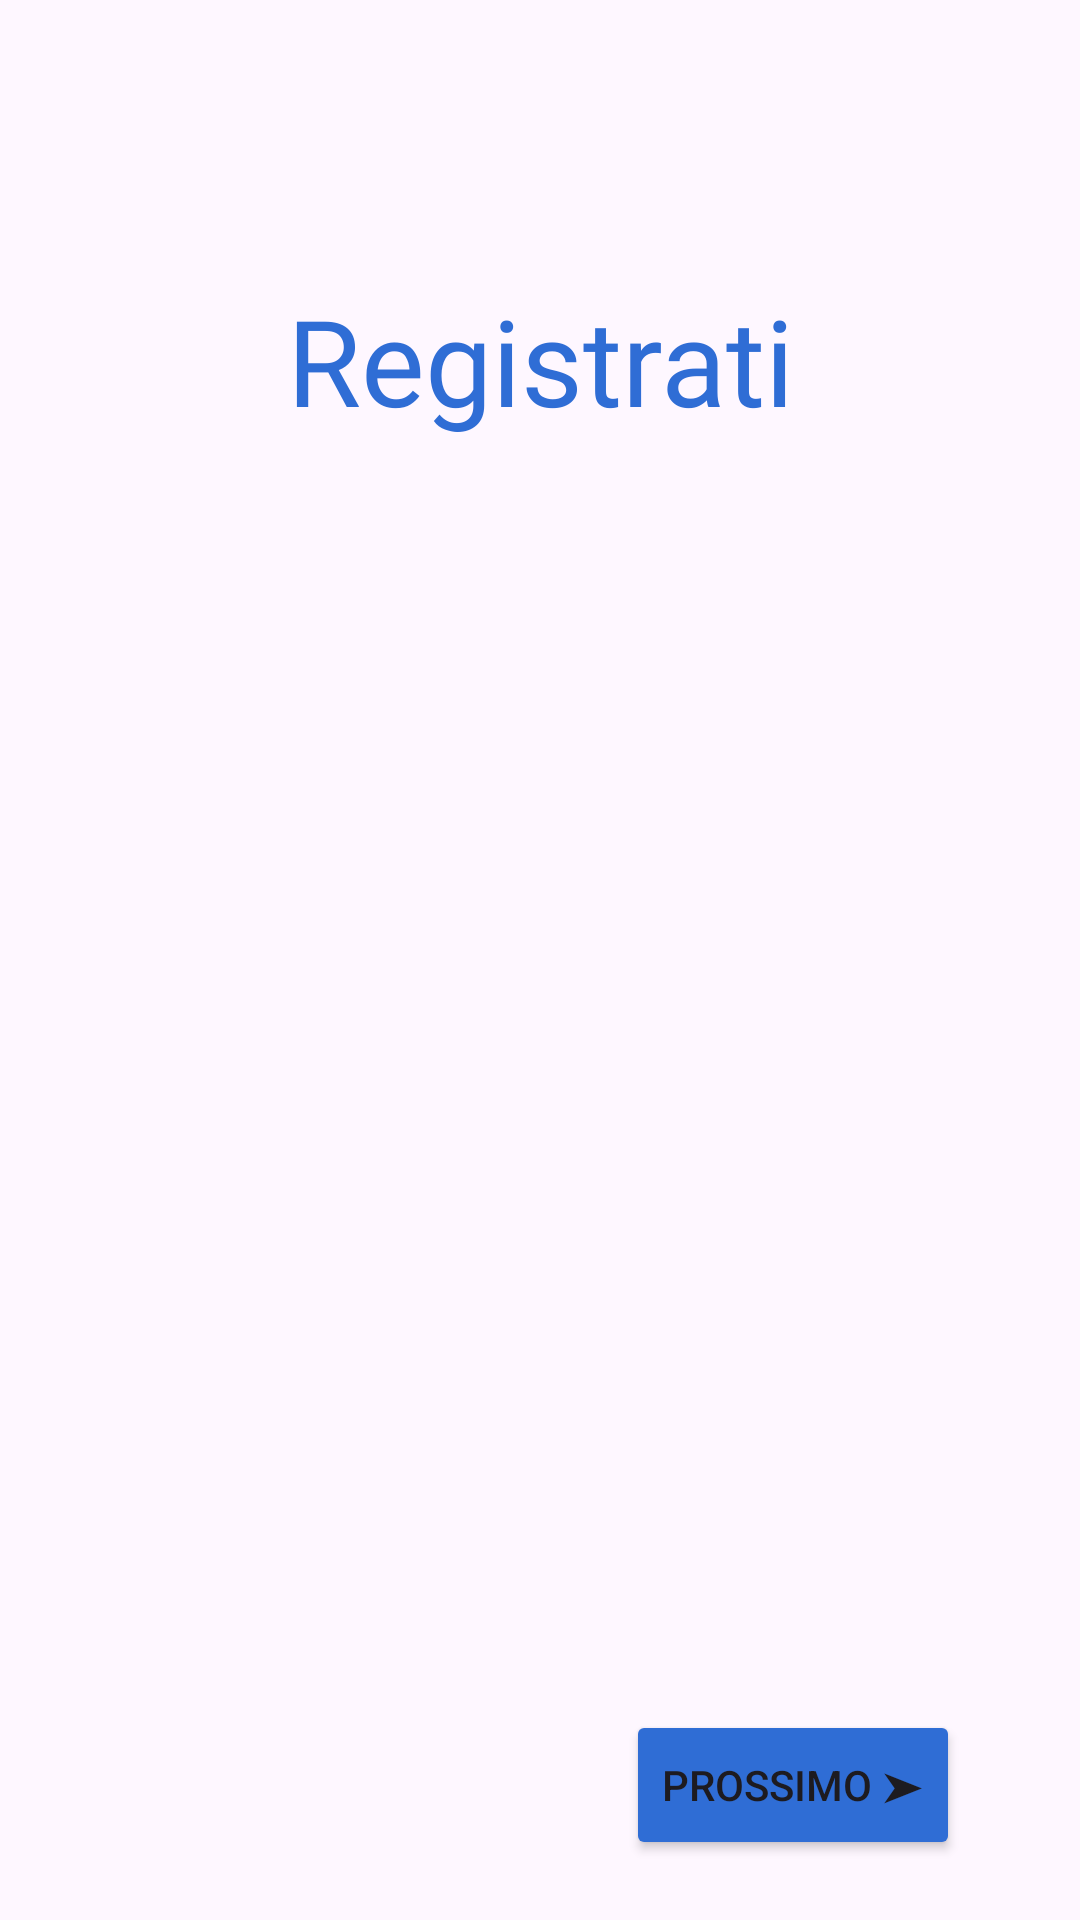

Write the Android layout XML for this screen, with the resource values it uses.
<!-- AndroidManifest.xml: application theme Theme.AsilApp -->
<!-- res/layout/fragment_signup.xml -->
<?xml version="1.0" encoding="utf-8"?>
<LinearLayout xmlns:android="http://schemas.android.com/apk/res/android"
    xmlns:app="http://schemas.android.com/apk/res-auto"
    xmlns:tools="http://schemas.android.com/tools"
    android:layout_width="match_parent"
    android:layout_height="match_parent"
    android:orientation="vertical"
    tools:context=".SignupFragment">

    <androidx.constraintlayout.widget.ConstraintLayout
        android:layout_width="match_parent"
        android:layout_height="100dp"
        android:layout_marginTop="70dp">

        <TextView
            android:id="@+id/signupTextView"
            android:layout_width="wrap_content"
            android:layout_height="wrap_content"
            android:fontFamily="@font/titillium_web_bold"
            android:text="Registrati"
            android:textColor="@color/titleColor"
            android:textSize="@dimen/title1FontSize"
            app:layout_constraintBottom_toBottomOf="parent"
            app:layout_constraintEnd_toEndOf="parent"
            app:layout_constraintStart_toStartOf="parent"
            app:layout_constraintTop_toTopOf="parent" />
    </androidx.constraintlayout.widget.ConstraintLayout>

    <FrameLayout
        android:id="@+id/registerSwitchView"
        android:layout_width="match_parent"
        android:layout_height="280dp">

    </FrameLayout>

    <androidx.constraintlayout.widget.ConstraintLayout
        android:layout_width="match_parent"
        android:layout_height="match_parent">

        <Button
            android:id="@+id/nextButton"
            android:layout_width="wrap_content"
            android:layout_height="@dimen/buttonsLoginHeight"
            android:layout_marginRight="40dp"
            android:layout_marginBottom="20dp"
            android:backgroundTint="@color/buttonsColor"
            android:text="@string/nextButton"
            app:layout_constraintBottom_toBottomOf="parent"
            app:layout_constraintRight_toRightOf="parent" />
    </androidx.constraintlayout.widget.ConstraintLayout>


</LinearLayout>
<!-- resources referenced by this layout -->
<resources>
  <color name="buttonsColor">#2f6dd5</color>
  <color name="titleColor">#2f6dd5</color>
  <dimen name="buttonsLoginHeight">50dp</dimen>
  <dimen name="title1FontSize">40dp</dimen>
  <string name="nextButton">Prossimo ➤</string>
  <style name="Theme.AsilApp" parent="Base.Theme.AsilApp" />
  <style name="Base.Theme.AsilApp" parent="Theme.Material3.DayNight.NoActionBar">
          <item name="colorAccent">@color/colorAccent</item>
      </style>
  <color name="colorAccent">@color/black</color>
  <color name="black">#FF000000</color>
</resources>
